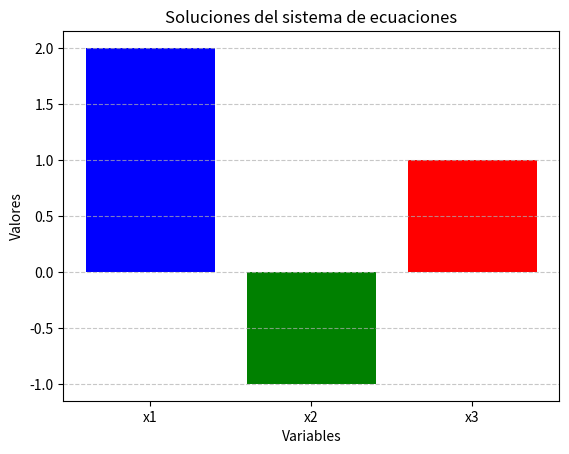

Write the Python code that produced this figure.
import numpy as np
import matplotlib.pyplot as plt
import csv

def resolver_sistema():
    print("Resolviendo un sistema de ecuaciones lineales... ")

    # Definimos la matriz de coeficientes y un vector de términos independientes
    A = np.array([[3, 1, -1], [2, 4, 1], [-1, 2, 5]])
    b = np.array([4, 1, 1])

    # Resolver el sistema Ax = b
    try:
        x = np.linalg.solve(A, b)
        print("La solución del sistema es: ")
        for i, valor in enumerate(x, start=1):
            print(f"x{i} = {valor:.4f}")
        return x
    except np.linalg.LinAlgError:
        print("El sistema no tiene solución o tiene infinitas soluciones.")
        return None

def graficar_soluciones(soluciones):
    if soluciones is not None:
        print ("Generando Graficos de soluciones")

        # Crear un grafico de barras para visualizar las soluciones
        etiquetas = [f"x{i}" for i in range(1, len(soluciones) + 1)]
        plt.bar(etiquetas, soluciones, color= ['blue', 'green', 'red'] )
        plt.title("Soluciones del sistema de ecuaciones")
        plt.xlabel("Variables")
        plt.ylabel("Valores")
        plt.grid(axis='y', linestyle='--', alpha=0.7)
        # Guardar el grafico en un archivo
        plt.savefig("soluciones.png")
        plt.close()
        print("Grafico guardado en soluciones.png")
    else:
        print("No se pueden graficar las soluciones porque no hay solución.")

def guardar_soluciones_csv(soluciones):
    if soluciones is not None:
        print("Guardando las soluciones en un archivo CSV...")
        # Crear un archivo CSV y escribir las soluciones
        with open("soluciones.csv", mode="w", newline="") as archivo_csv:
            escritor = csv.writer(archivo_csv)
            escritor.writerow(["Variable", "Valor"])
            for i, valor in enumerate(soluciones, start=1):
                escritor.writerow([f"x{i}", valor])
        print("Soluciones guardadas en soluciones.csv")
    else:
        print("No se pueden guardar las soluciones porque no hay solución.")

def main():
    print("=== Sistema de ecuaciones lineales ===")

    # Resolver el sistema de ecuaciones
    soluciones = resolver_sistema()
    # Graficar las soluciones
    graficar_soluciones(soluciones)
    # Guardar las soluciones en un archivo CSV
    guardar_soluciones_csv(soluciones)

if __name__ == "__main__":
    main()
